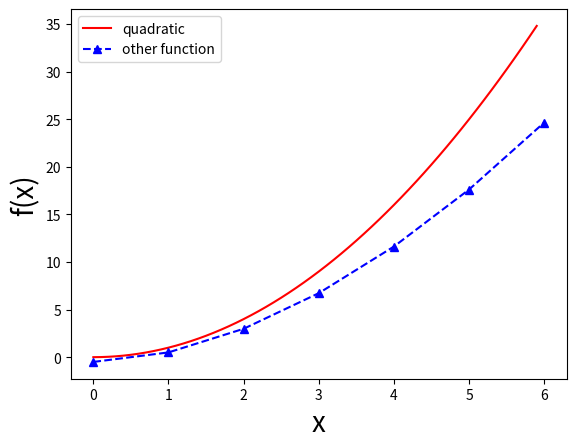

Python code for this plot:
# Author: Alex Gezerlis
# Numerical Methods in Physics with Python (CUP, 2020)

import matplotlib.pyplot as plt

def plotex(cxs,cys,dxs,dys):
    plt.xlabel('x', fontsize=20)
    plt.ylabel('f(x)', fontsize=20)
    plt.plot(cxs, cys, 'r-', label='quadratic')
    plt.plot(dxs, dys, 'b--^', label='other function')
    plt.legend()
    plt.show()

cxs = [0.1*i for i in range(60)]
cys = [x**2 for x in cxs]
dxs = [i for i in range(7)]
dys = [x**1.8 - 0.5 for x in dxs]

plotex(cxs, cys, dxs, dys)
